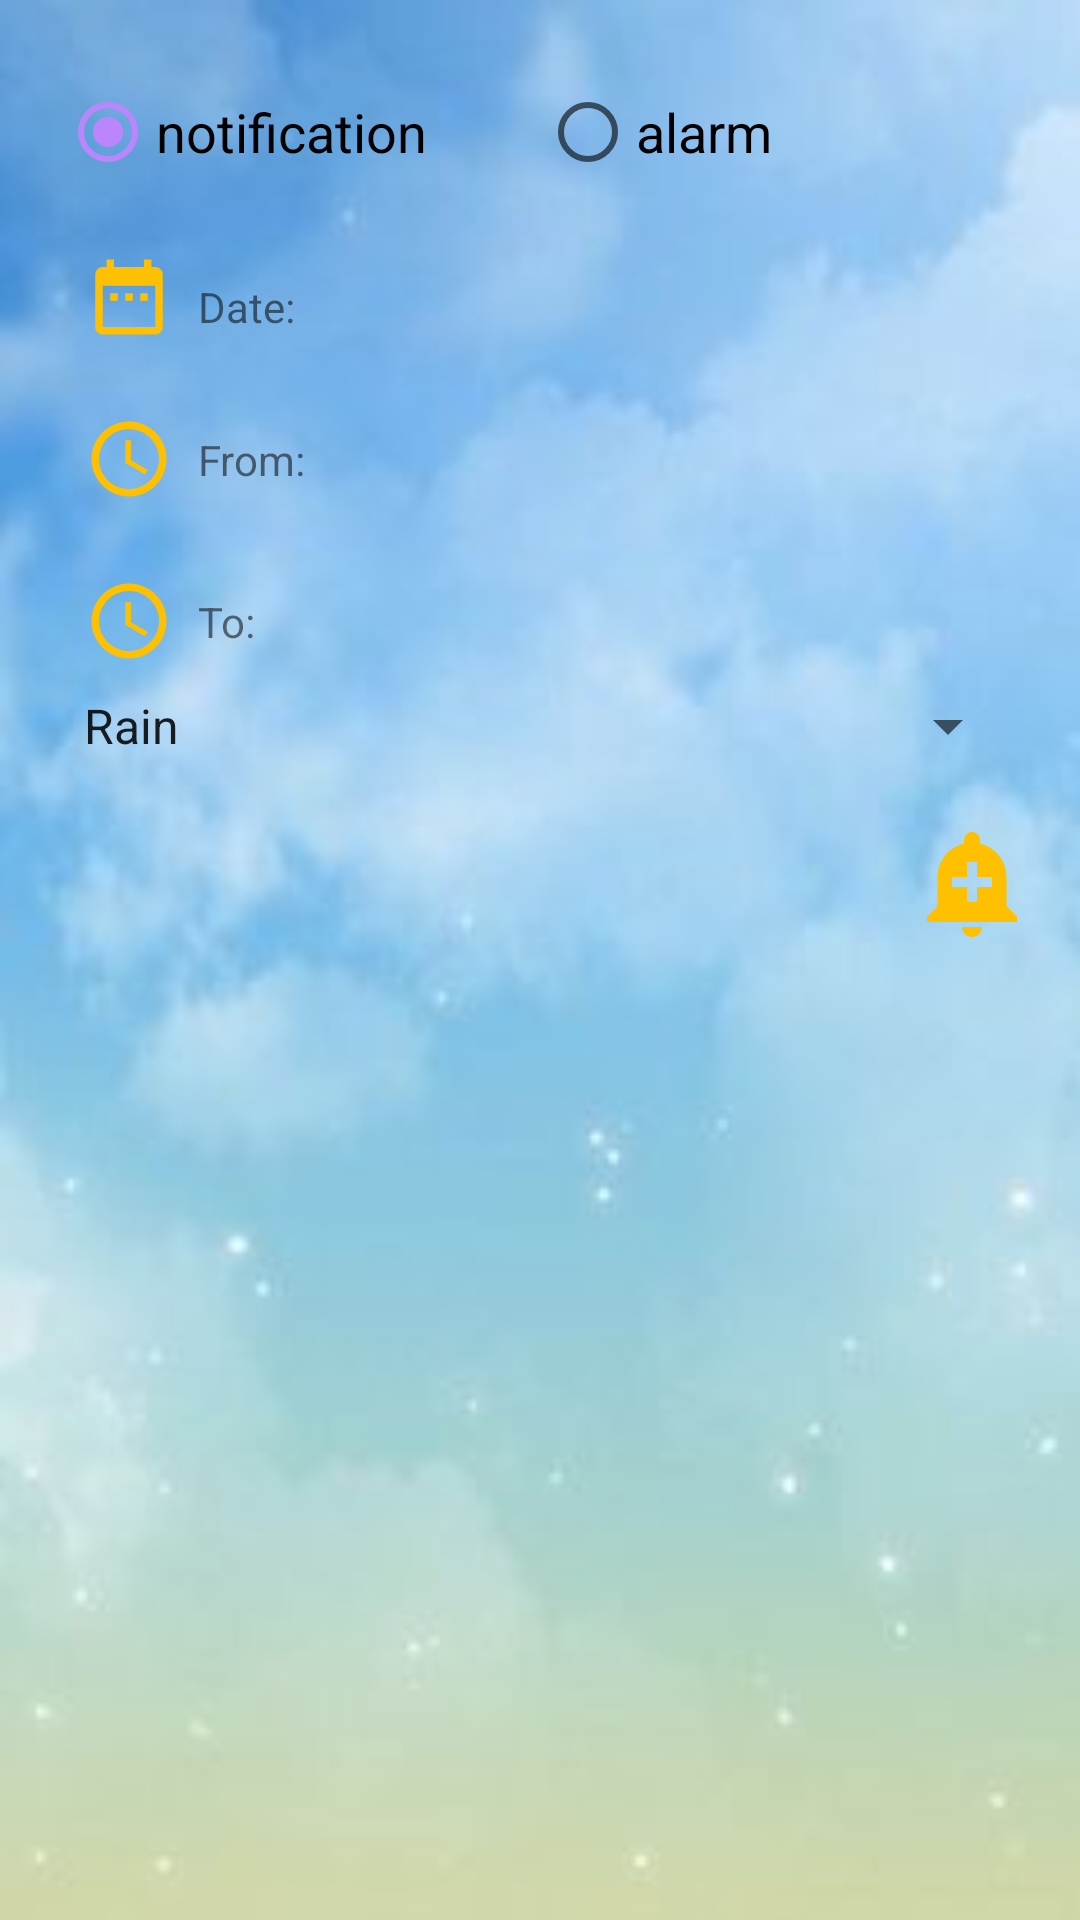

Layout XML and referenced resources for this Android screen:
<!-- AndroidManifest.xml: application theme Theme.Weather_App -->
<!-- res/layout/fragment_alerts.xml -->
<?xml version="1.0" encoding="utf-8"?>
<layout xmlns:android="http://schemas.android.com/apk/res/android"
    xmlns:app="http://schemas.android.com/apk/res-auto"
    xmlns:tools="http://schemas.android.com/tools"
    tools:context=".weather.view.fragments.alarm.AlarmWeather">

    <androidx.constraintlayout.widget.ConstraintLayout
        android:layout_margin="20dp"
        android:layout_width="match_parent"
        android:layout_height="match_parent">

        <LinearLayout
            android:id="@+id/addAlert"
            android:layout_width="match_parent"
            android:layout_height="wrap_content"
            android:layout_margin="16dp"
            android:padding="4dp"
            app:layout_constraintEnd_toEndOf="parent"
            app:layout_constraintLeft_toLeftOf="parent"
            app:layout_constraintStart_toStartOf="parent"
            app:layout_constraintTop_toTopOf="parent">


            <LinearLayout
                android:layout_width="match_parent"
                android:layout_height="wrap_content"
                android:orientation="vertical">
            <RadioGroup
                android:id="@+id/radioGroupNOrA"
                android:layout_width="match_parent"
                android:layout_height="wrap_content"
                android:orientation="horizontal"
                app:layout_constraintStart_toStartOf="parent"
                app:layout_constraintEnd_toEndOf="parent"
                app:layout_constraintTop_toTopOf="parent">

                <RadioButton
                    android:id="@+id/notification"
                    android:layout_width="0dp"
                    android:layout_height="wrap_content"
                    android:layout_weight="1"
                    android:checked="true"
                    android:text="@string/notification"
                    android:textSize="18sp" />

                <RadioButton
                    android:id="@+id/alarm"
                    android:layout_width="0dp"
                    android:layout_height="wrap_content"
                    android:layout_weight="1"
                    android:text="@string/alarm"
                    android:textSize="18sp" />
            </RadioGroup>

                <androidx.constraintlayout.widget.ConstraintLayout
                    android:id="@+id/layout_date"
                    android:layout_width="match_parent"
                    android:layout_height="wrap_content"
                    android:layout_marginTop="8dp"
                    android:layout_marginEnd="8dp"
                    android:padding="8dp"
                    app:layout_constraintTop_toBottomOf="@+id/textp">

                    <ImageView
                        android:id="@+id/btn_date"
                        android:layout_width="30dp"
                        android:layout_height="30dp"
                        android:src="@drawable/ic_date"
                        app:layout_constraintStart_toStartOf="parent"
                        tools:ignore="MissingConstraints" />

                    <TextView
                        android:id="@+id/text_date"
                        android:layout_width="wrap_content"
                        android:layout_height="wrap_content"
                        android:layout_marginStart="8dp"
                        android:layout_marginTop="8dp"
                        android:text="@string/date"
                        app:layout_constraintBottom_toBottomOf="parent"
                        app:layout_constraintStart_toEndOf="@+id/btn_date"
                        app:layout_constraintTop_toTopOf="@+id/btn_date"
                        app:layout_constraintVertical_bias="0.2" />

                    <TextView
                        android:id="@+id/tv_date"
                        android:layout_width="wrap_content"
                        android:layout_height="wrap_content"
                        android:layout_marginStart="8dp"
                        app:layout_constraintBottom_toBottomOf="@+id/text_date"
                        app:layout_constraintStart_toEndOf="@+id/text_date"
                        app:layout_constraintTop_toTopOf="@+id/text_date" />

                    <ImageView
                        android:layout_width="wrap_content"
                        android:layout_height="wrap_content"
                        android:src="@drawable/right_arrow"
                        app:layout_constraintBottom_toBottomOf="@+id/btn_date"
                        app:layout_constraintEnd_toEndOf="parent"
                        app:layout_constraintTop_toTopOf="@+id/btn_date" />
                </androidx.constraintlayout.widget.ConstraintLayout>

                <androidx.constraintlayout.widget.ConstraintLayout
                    android:id="@+id/layout_timeFrom"
                    android:layout_width="match_parent"
                    android:layout_height="wrap_content"
                    android:layout_marginTop="8dp"
                    android:layout_marginEnd="8dp"
                    android:orientation="horizontal"
                    android:padding="8dp"
                    app:layout_constraintEnd_toEndOf="parent"
                    app:layout_constraintStart_toStartOf="parent"
                    app:layout_constraintTop_toBottomOf="@+id/layout_date">

                    <ImageView
                        android:id="@+id/btn_timeFrom"
                        android:layout_width="30dp"
                        android:layout_height="30dp"
                        android:src="@drawable/ic_time"
                        app:layout_constraintTop_toTopOf="parent"
                        tools:ignore="MissingConstraints" />

                    <TextView
                        android:id="@+id/text_timeFrom"
                        android:layout_width="wrap_content"
                        android:layout_height="wrap_content"
                        android:layout_marginStart="8dp"
                        android:layout_marginTop="8dp"
                        android:layout_marginBottom="8dp"
                        android:text="@string/from"
                        app:layout_constraintBottom_toBottomOf="@+id/btn_timeFrom"
                        app:layout_constraintStart_toEndOf="@+id/btn_timeFrom"
                        app:layout_constraintTop_toTopOf="@+id/btn_timeFrom" />

                    <TextView
                        android:id="@+id/tv_timeFrom"
                        android:layout_width="wrap_content"
                        android:layout_height="wrap_content"
                        android:layout_marginStart="8dp"
                        android:gravity="right"
                        app:layout_constraintBottom_toBottomOf="@+id/text_timeFrom"
                        app:layout_constraintStart_toEndOf="@+id/text_timeFrom"
                        app:layout_constraintTop_toTopOf="@+id/text_timeFrom" />

                    <ImageView
                        android:layout_width="wrap_content"
                        android:layout_height="wrap_content"
                        android:layout_gravity="end|center_vertical"
                        android:layout_marginTop="8dp"
                        android:layout_marginBottom="8dp"
                        android:src="@drawable/right_arrow"
                        app:layout_constraintBottom_toBottomOf="@+id/tv_timeFrom"
                        app:layout_constraintEnd_toEndOf="parent"
                        app:layout_constraintTop_toTopOf="@+id/btn_timeFrom" />
                </androidx.constraintlayout.widget.ConstraintLayout>

                <androidx.constraintlayout.widget.ConstraintLayout
                    android:id="@+id/layout_timeTo"
                    android:layout_width="match_parent"
                    android:layout_height="wrap_content"
                    android:layout_marginTop="8dp"
                    android:layout_marginEnd="8dp"
                    android:orientation="horizontal"
                    android:padding="8dp"
                    app:layout_constraintEnd_toEndOf="parent"
                    app:layout_constraintStart_toStartOf="parent"
                    app:layout_constraintTop_toBottomOf="@+id/layout_date">

                    <ImageView
                        android:id="@+id/btn_timeTo"
                        android:layout_width="30dp"
                        android:layout_height="30dp"
                        android:src="@drawable/ic_time"
                        app:layout_constraintTop_toTopOf="parent"
                        tools:ignore="MissingConstraints" />

                    <TextView
                        android:id="@+id/text_timeTo"
                        android:layout_width="wrap_content"
                        android:layout_height="wrap_content"
                        android:layout_marginStart="8dp"
                        android:layout_marginTop="8dp"
                        android:layout_marginBottom="8dp"
                        android:text="@string/to"
                        app:layout_constraintBottom_toBottomOf="@+id/btn_timeTo"
                        app:layout_constraintStart_toEndOf="@+id/btn_timeTo"
                        app:layout_constraintTop_toTopOf="@+id/btn_timeTo" />

                    <TextView
                        android:id="@+id/tv_timeTo"
                        android:layout_width="wrap_content"
                        android:layout_height="wrap_content"
                        android:layout_marginStart="8dp"
                        android:gravity="right"
                        app:layout_constraintBottom_toBottomOf="@+id/text_timeTo"
                        app:layout_constraintStart_toEndOf="@+id/text_timeTo"
                        app:layout_constraintTop_toTopOf="@+id/text_timeTo" />

                    <ImageView
                        android:layout_width="wrap_content"
                        android:layout_height="wrap_content"
                        android:layout_gravity="end|center_vertical"
                        android:layout_marginTop="8dp"
                        android:layout_marginBottom="8dp"
                        android:src="@drawable/right_arrow"
                        app:layout_constraintBottom_toBottomOf="@+id/tv_timeTo"
                        app:layout_constraintEnd_toEndOf="parent"
                        app:layout_constraintTop_toTopOf="@+id/btn_timeTo" />
                </androidx.constraintlayout.widget.ConstraintLayout>

                <Spinner

                    android:id="@+id/spinner"
                    android:layout_width="match_parent"
                    android:layout_height="wrap_content"
                    android:entries="@array/main"
                    android:outlineSpotShadowColor="@color/purpleBase" />

            </LinearLayout>



        </LinearLayout>

        <ImageButton
            android:id="@+id/btn_add"
            android:layout_width="40dp"
            android:background="@drawable/ic_add_alert"
            android:layout_height="40dp"
            android:layout_margin="16dp"
            android:gravity="center"
            android:textStyle="bold"
            app:layout_constraintEnd_toEndOf="parent"
            app:layout_constraintTop_toBottomOf="@id/addAlert" />


        <androidx.recyclerview.widget.RecyclerView
            android:id="@+id/recyclaerViewAlarm"
            android:layout_width="0dp"
            android:layout_height="0dp"
            android:layout_margin="16dp"
            tools:listitem="@layout/alert_item"
            app:layout_constraintTop_toBottomOf="@id/btn_add"
            app:layout_constraintBottom_toBottomOf="parent"
            app:layout_constraintStart_toStartOf="parent"
            app:layout_constraintEnd_toEndOf="parent"/>

    </androidx.constraintlayout.widget.ConstraintLayout>
</layout>
<!-- res/layout/alert_item.xml (included above) -->
<?xml version="1.0" encoding="utf-8"?>
<layout xmlns:android="http://schemas.android.com/apk/res/android"
    xmlns:app="http://schemas.android.com/apk/res-auto"
    xmlns:tools="http://schemas.android.com/tools">

    <androidx.cardview.widget.CardView
        android:layout_width="match_parent"
        android:layout_height="wrap_content"
        app:cardCornerRadius="20dp"
       android:layout_margin="8dp">

        <androidx.constraintlayout.widget.ConstraintLayout
            android:background="#FFBB86FC"
            android:layout_width="match_parent"
            android:layout_height="match_parent">

            <TextView
                android:id="@+id/tv_status"
                android:layout_width="wrap_content"
                android:layout_height="wrap_content"
                android:hint="Rain"
                android:textStyle="bold"
                android:textSize="18sp"
                app:layout_constraintStart_toStartOf="parent"
                android:layout_margin="8dp"
                app:layout_constraintTop_toTopOf="parent"
                />

            <TextView
                android:id="@+id/textTimeFrom"
                android:layout_width="wrap_content"
                android:layout_height="wrap_content"
                android:drawableLeft="@drawable/ic_time"
                android:textSize="18sp"
                android:text="@string/from"
                android:layout_marginTop="18dp"
                app:layout_constraintStart_toStartOf="@id/tv_status"
                app:layout_constraintTop_toBottomOf="@+id/tv_status"/>

            <TextView
                android:id="@+id/timeFrom"
                android:layout_width="wrap_content"
                android:layout_height="wrap_content"
                android:textSize="18sp"
                android:layout_marginStart="16dp"
                app:layout_constraintStart_toEndOf="@+id/textTimeFrom"
                app:layout_constraintTop_toTopOf="@id/textTimeFrom"/>


            <TextView
                android:id="@+id/textTimeTo"
                android:layout_width="wrap_content"
                android:layout_height="wrap_content"
                android:drawableLeft="@drawable/ic_time"
                android:textSize="18sp"
                android:text="@string/to"
                android:layout_marginTop="18dp"
                android:layout_marginBottom="8dp"
                app:layout_constraintBottom_toBottomOf="parent"
                app:layout_constraintStart_toStartOf="@id/textTimeFrom"
                app:layout_constraintTop_toBottomOf="@+id/timeFrom"/>

            <TextView
                android:id="@+id/timeTo"
                android:layout_width="wrap_content"
                android:layout_height="wrap_content"
                android:textSize="18sp"
                android:layout_marginStart="35dp"
                app:layout_constraintStart_toEndOf="@+id/textTimeTo"
                app:layout_constraintTop_toTopOf="@id/textTimeTo"/>


            <ImageView
                android:id="@+id/imgWeather"
                android:layout_width="wrap_content"
                android:layout_height="wrap_content"
                app:layout_constraintTop_toTopOf="parent"
                app:layout_constraintEnd_toEndOf="parent"
                android:layout_marginEnd="25dp"
                android:layout_marginTop="35dp"
                android:src="@drawable/ic_alarm"

                />

        </androidx.constraintlayout.widget.ConstraintLayout>


    </androidx.cardview.widget.CardView>

</layout>
<!-- resources referenced by this layout -->
<resources>
  <string-array name="main">
          <item>Rain</item>
          <item>Wind</item>
          <item>Fog</item>
          <item>Snow</item>
          <item>Clouds</item>
          <item>Thunderstorm</item>
          <item>Clear</item>
          <item>Drizzle</item>
          <item>Dust</item>
          <item>Mist</item>
      </string-array>
  <color name="purpleBase">#9C27B0</color>
  <!-- drawable ic_add_alert (drawable) -->
  <vector android:height="24dp" android:tint="@color/yellow"
      android:viewportHeight="24" android:viewportWidth="24"
      android:width="24dp" xmlns:android="http://schemas.android.com/apk/res/android">
      <path android:fillColor="@android:color/white" android:pathData="M10.01,21.01c0,1.1 0.89,1.99 1.99,1.99s1.99,-0.89 1.99,-1.99h-3.98zM18.88,16.82L18.88,11c0,-3.25 -2.25,-5.97 -5.29,-6.69v-0.72C13.59,2.71 12.88,2 12,2s-1.59,0.71 -1.59,1.59v0.72C7.37,5.03 5.12,7.75 5.12,11v5.82L3,18.94L3,20h18v-1.06l-2.12,-2.12zM16,13.01h-3v3h-2v-3L8,13.01L8,11h3L11,8h2v3h3v2.01z"/>
  </vector>
  <!-- drawable ic_alarm (drawable) -->
  <vector android:height="24dp" android:tint="@color/purpleBase"
      android:viewportHeight="24" android:viewportWidth="24"
      android:width="24dp" xmlns:android="http://schemas.android.com/apk/res/android">
      <path android:fillColor="@android:color/white" android:pathData="M22,5.72l-4.6,-3.86 -1.29,1.53 4.6,3.86L22,5.72zM7.88,3.39L6.6,1.86 2,5.71l1.29,1.53 4.59,-3.85zM12.5,8L11,8v6l4.75,2.85 0.75,-1.23 -4,-2.37L12.5,8zM12,4c-4.97,0 -9,4.03 -9,9s4.02,9 9,9c4.97,0 9,-4.03 9,-9s-4.03,-9 -9,-9zM12,20c-3.87,0 -7,-3.13 -7,-7s3.13,-7 7,-7 7,3.13 7,7 -3.13,7 -7,7z"/>
  </vector>
  <!-- drawable ic_date (drawable) -->
  <vector android:height="24dp" android:tint="@color/yellow"
      android:viewportHeight="24" android:viewportWidth="24"
      android:width="24dp" xmlns:android="http://schemas.android.com/apk/res/android">
      <path android:fillColor="@color/colorAccent" android:pathData="M9,11L7,11v2h2v-2zM13,11h-2v2h2v-2zM17,11h-2v2h2v-2zM19,4h-1L18,2h-2v2L8,4L8,2L6,2v2L5,4c-1.11,0 -1.99,0.9 -1.99,2L3,20c0,1.1 0.89,2 2,2h14c1.1,0 2,-0.9 2,-2L21,6c0,-1.1 -0.9,-2 -2,-2zM19,20L5,20L5,9h14v11z"/>
  </vector>
  <!-- drawable ic_time (drawable) -->
  <vector android:height="24dp" android:tint="@color/yellow"
      android:viewportHeight="24" android:viewportWidth="24"
      android:width="24dp" xmlns:android="http://schemas.android.com/apk/res/android">
      <path android:fillColor="@color/purpleBase" android:pathData="M11.99,2C6.47,2 2,6.48 2,12s4.47,10 9.99,10C17.52,22 22,17.52 22,12S17.52,2 11.99,2zM12,20c-4.42,0 -8,-3.58 -8,-8s3.58,-8 8,-8 8,3.58 8,8 -3.58,8 -8,8z"/>
      <path android:fillColor="@color/purpleBase" android:pathData="M12.5,7H11v6l5.25,3.15 0.75,-1.23 -4.5,-2.67z"/>
  </vector>
  <string name="alarm">alarm</string>
  <string name="date">Date:</string>
  <string name="from">From:</string>
  <string name="notification">notification</string>
  <string name="to">To:</string>
  <style name="Theme.Weather_App" parent="Theme.MaterialComponents.DayNight.NoActionBar">
          
          <item name="colorPrimary">@color/purple_500</item>
          <item name="colorPrimaryVariant">@color/purple_700</item>
          <item name="colorOnPrimary">@color/white</item>
          <item name="android:windowBackground">@drawable/light</item>
          
          <item name="colorSecondary">@color/teal_200</item>
          <item name="colorSecondaryVariant">@color/teal_700</item>
          <item name="colorOnSecondary">@color/black</item>
          
          <item name="android:statusBarColor" tools:targetApi="l">?attr/colorPrimaryVariant</item>
          
      </style>
  <color name="yellow">#FDFFBF00</color>
  <color name="colorAccent">#673AB7</color>
  <color name="purple_500">#FF6200EE</color>
  <color name="purple_700">#FF3700B3</color>
  <color name="white">#FFFFFFFF</color>
  <!-- drawable light: jpg bitmap (drawable, 6409 bytes) -->
  <color name="teal_200">#FFBB86FC</color>
  <color name="teal_700">#FF018786</color>
  <color name="black">#FF000000</color>
</resources>
